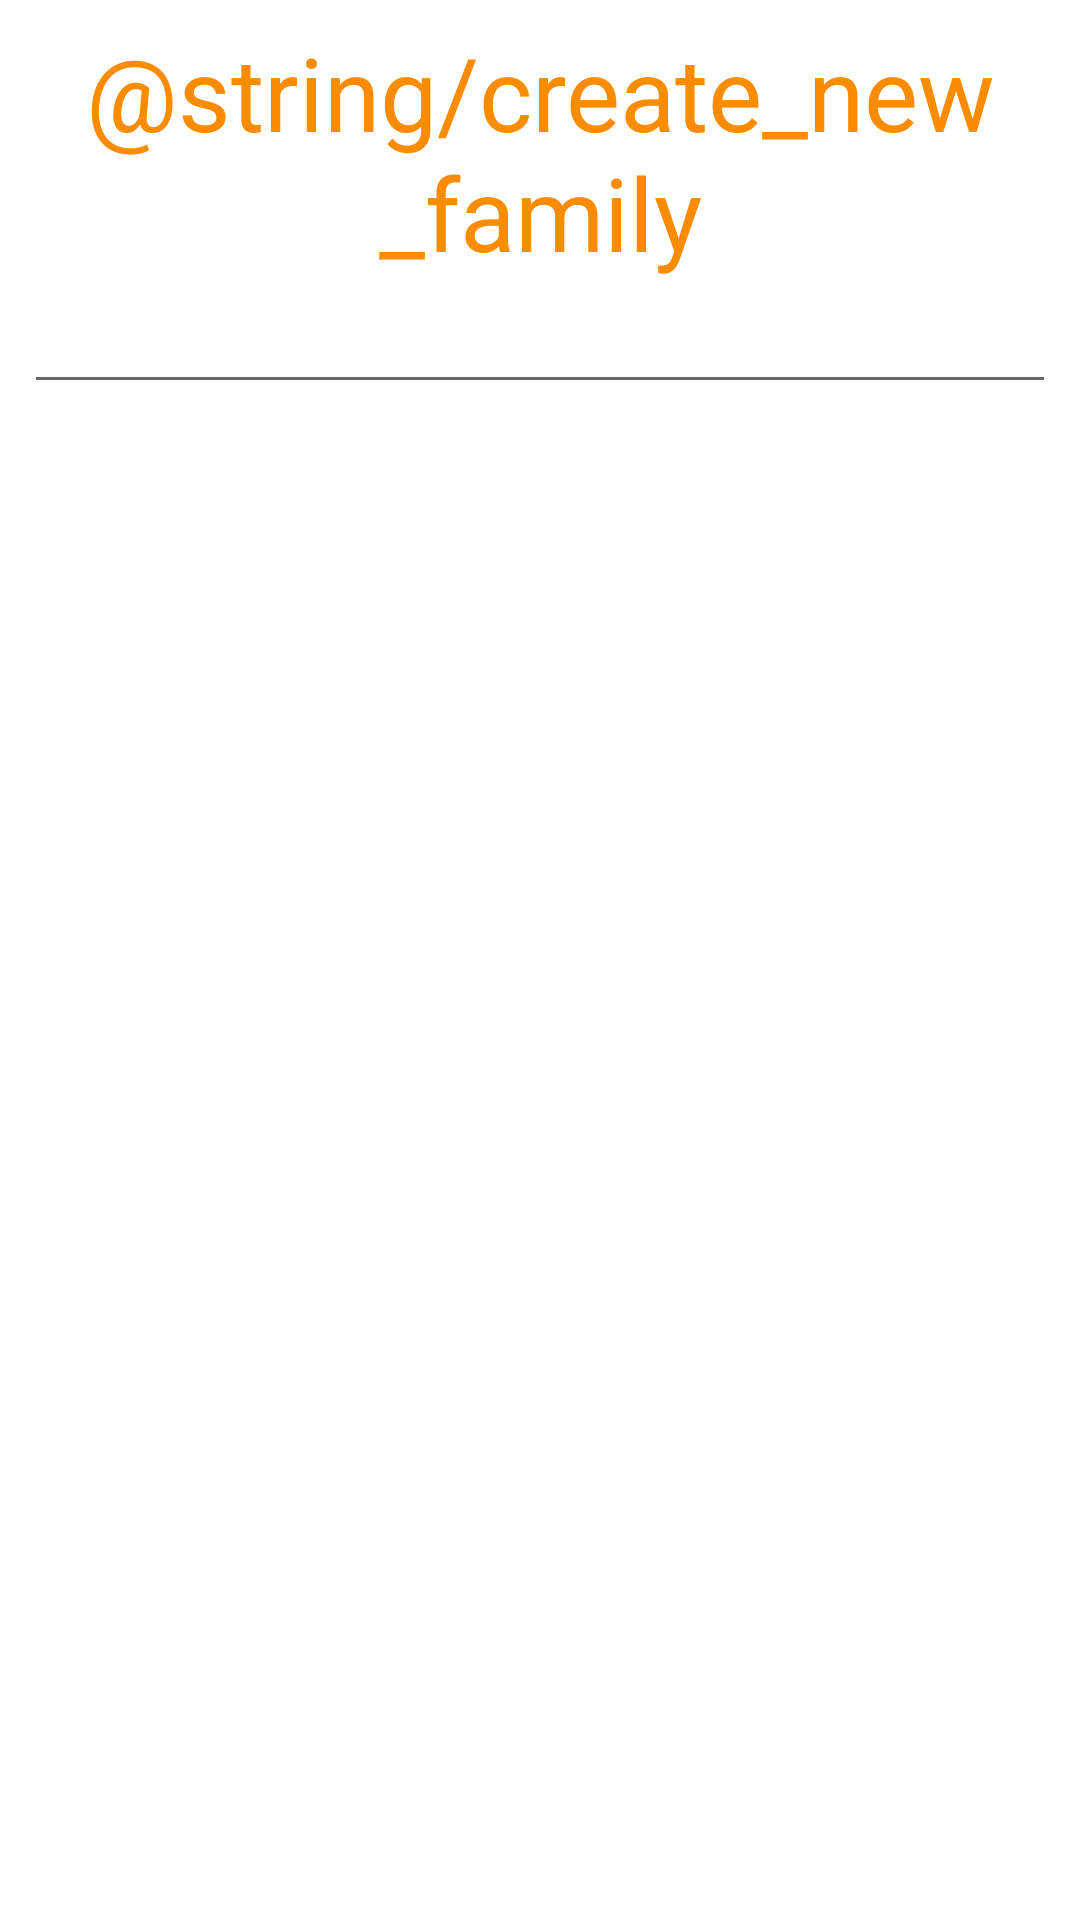

Layout XML and referenced resources for this Android screen:
<!-- AndroidManifest.xml: application theme AppTheme.DayNight -->
<!-- res/layout/add_family_dialog.xml -->
<?xml version="1.0" encoding="utf-8"?>
<androidx.constraintlayout.widget.ConstraintLayout xmlns:android="http://schemas.android.com/apk/res/android"
    xmlns:app="http://schemas.android.com/apk/res-auto"
    android:layout_width="match_parent"
    android:layout_height="match_parent"
    android:background="@color/white"
    android:padding="@dimen/padding_small">

    <TextView
        android:id="@+id/add_family_dialog_title"
        android:layout_width="match_parent"
        android:layout_height="wrap_content"
        android:gravity="center"
        android:text="@string/create_new_family"
        android:textAppearance="@style/TextAppearance.AppCompat.Display1"
        android:textColor="@color/colorPrimary"
        app:layout_constraintStart_toStartOf="parent"
        app:layout_constraintTop_toTopOf="parent" />

    <EditText
        android:id="@+id/add_family_input_name"
        android:layout_width="match_parent"
        android:layout_height="wrap_content"
        app:layout_constraintStart_toStartOf="@id/add_family_dialog_title"
        app:layout_constraintTop_toBottomOf="@id/add_family_dialog_title" />


</androidx.constraintlayout.widget.ConstraintLayout>
<!-- resources referenced by this layout -->
<resources>
  <color name="colorPrimary">#FB8C00</color>
  <color name="white">#fff</color>
  <dimen name="padding_small">8dp</dimen>
  <style name="AppTheme.DayNight" parent="Base.AppTheme" />
  <style name="Base.AppTheme" parent="Theme.MaterialComponents.Light.NoActionBar">
          
          <item name="colorPrimary">@color/colorPrimary</item>
          <item name="colorPrimaryDark">@color/colorPrimaryDark</item>
          <item name="colorAccent">@color/colorAccent</item>
          <item name="android:statusBarColor">@color/grey</item>
      </style>
  <color name="colorPrimaryDark">#FF6D00</color>
  <color name="colorAccent">#FFAB00</color>
  <color name="grey">#BBBBBB</color>
</resources>
